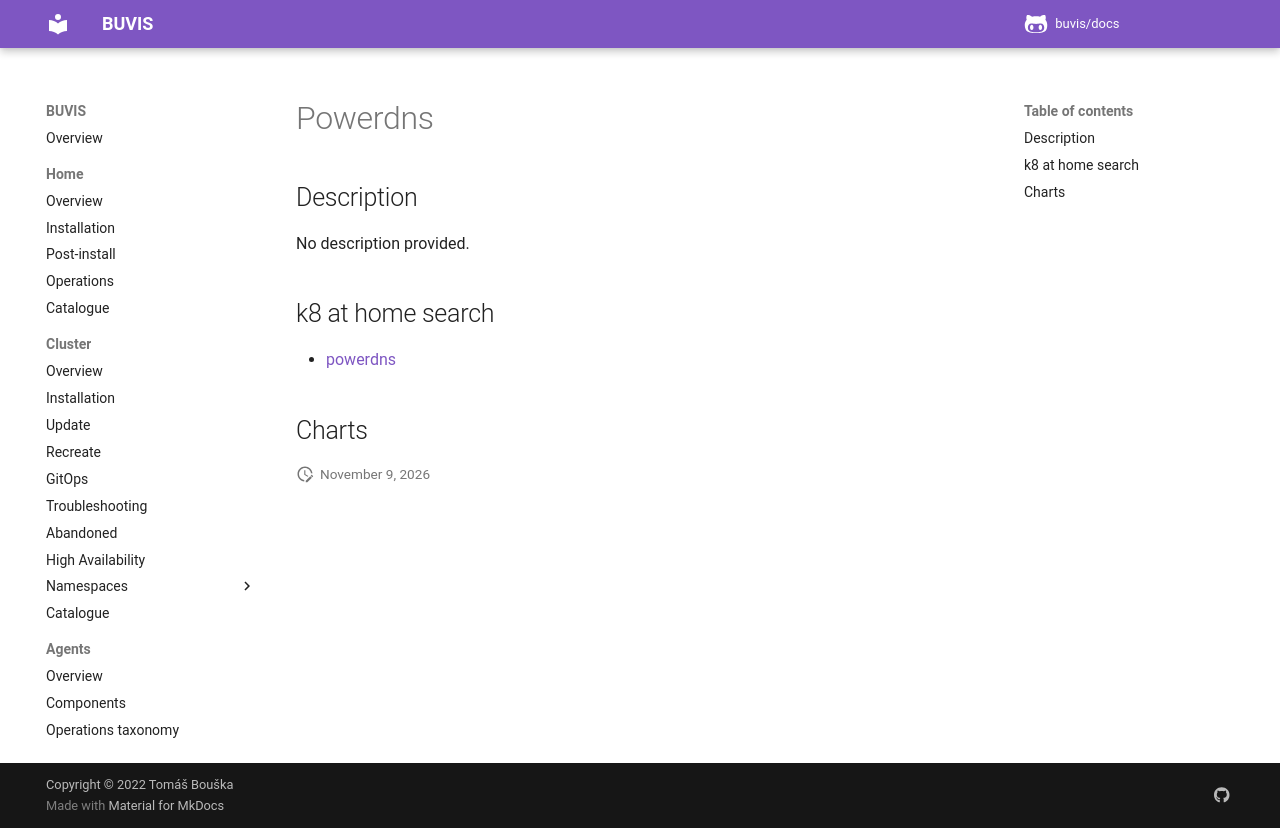

repository: buvis/docs · page: cluster/catalogue/powerdns/index.html · generator: mkdocs

# Powerdns

## Description

No description provided.

## k8 at home search

- [powerdns](https://nanne.dev/k8s-at-home-search/#/powerdns)

## Charts
